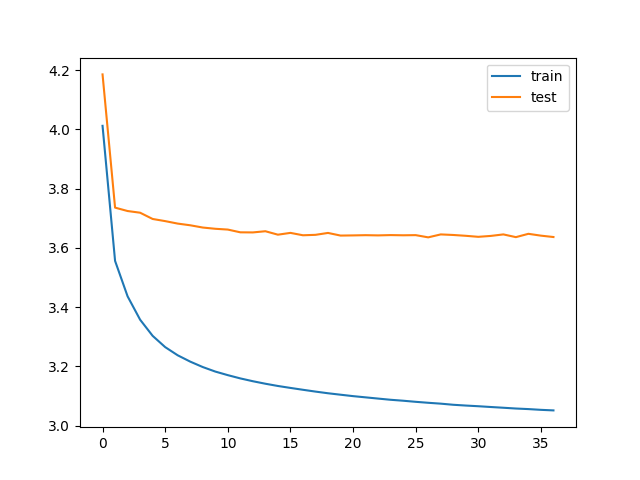

The table this chart was drawn from, first rows:
bleu_threshold, trainData_size, testData_size, train_loss, train_bleu, test_loss, test_bleu, save
0.05, 203000, 49000, 4.012, 0.2376, 4.186, 0.00515, V
0.05, 203000, 49000, 3.556, 0.2124, 3.736, 0.009967, V
0.05, 203000, 49000, 3.437, 0.2017, 3.725, 0.01782, V
0.05, 203000, 49000, 3.358, 0.2096, 3.719, 0.01703, V
0.05, 203000, 49000, 3.303, 0.2127, 3.698, 0.02074, V
0.05, 203000, 49000, 3.265, 0.2167, 3.691, 0.02584, V
0.05, 203000, 49000, 3.238, 0.217, 3.682, 0.03522, V
0.05, 203000, 49000, 3.216, 0.2173, 3.677, 0.03761, V
0.05, 203000, 49000, 3.198, 0.2179, 3.669, 0.04258, V
0.05, 203000, 49000, 3.183, 0.2174, 3.665, 0.04438, V
0.05, 203000, 49000, 3.171, 0.2171, 3.662, 0.04574, V
0.05, 203000, 49000, 3.16, 0.2174, 3.653, 0.04671, V
0.05, 203000, 49000, 3.15, 0.217, 3.652, 0.04691, V
0.05, 203000, 49000, 3.142, 0.2168, 3.656, 0.04961, 
0.05, 203000, 49000, 3.134, 0.2172, 3.645, 0.05169, V
0.05, 203000, 49000, 3.127, 0.2167, 3.651, 0.0527, 
0.05, 203000, 49000, 3.121, 0.2169, 3.643, 0.05273, V
0.05, 203000, 49000, 3.115, 0.2168, 3.644, 0.05432, 
0.05, 203000, 49000, 3.109, 0.2167, 3.651, 0.05535, 
0.05, 203000, 49000, 3.104, 0.2168, 3.642, 0.05477, V
0.05, 203000, 49000, 3.1, 0.2165, 3.642, 0.05566, 
0.05, 203000, 49000, 3.096, 0.2165, 3.643, 0.05376, 
0.05, 203000, 49000, 3.091, 0.217, 3.642, 0.05395, 
0.05, 203000, 49000, 3.087, 0.2166, 3.643, 0.05357, 
0.05, 203000, 49000, 3.084, 0.2178, 3.643, 0.05444, 
0.05, 203000, 49000, 3.08, 0.2173, 3.643, 0.05867, 
0.05, 203000, 49000, 3.077, 0.2174, 3.636, 0.05405, V
0.05, 203000, 49000, 3.074, 0.2176, 3.646, 0.05552, 
0.05, 203000, 49000, 3.071, 0.2182, 3.644, 0.05602, 
0.05, 203000, 49000, 3.068, 0.2175, 3.641, 0.05311, 
0.05, 203000, 49000, 3.066, 0.2172, 3.638, 0.05545, 
0.05, 203000, 49000, 3.063, 0.2168, 3.641, 0.05546, 
0.05, 203000, 49000, 3.06, 0.2179, 3.646, 0.05703, 
0.05, 203000, 49000, 3.058, 0.2172, 3.636, 0.05517, 
0.05, 203000, 49000, 3.056, 0.2179, 3.648, 0.05659, 
0.05, 203000, 49000, 3.053, 0.2177, 3.641, 0.05572, 
0.05, 203000, 49000, 3.052, 0.2175, 3.637, 0.05604, 
